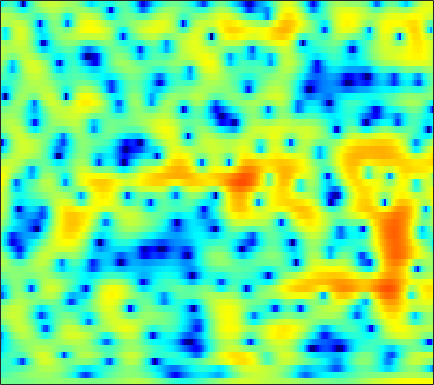

The file beside this chart, header and first rows:
-0.82441, -0.77379, -0.74145, -0.73394, -0.74099, -0.75122, -0.75483, -0.74632, -0.7139, -0.65167, -0.56365, -0.4763, -0.34166, -0.19599, -0.085529, 0.060502, 0.19673, 0.29005, 0.3976, 0.48816, 0.55866, 0.59917, 0.63835, 0.65329
-2.924, -2.571, -2.15, -1.777, -1.525, -1.216, -0.9319, -0.7314, -0.4764, -0.2329, 0.002019, 0.172, 0.3882, 0.5898, 0.729, 0.8961, 1.036, 1.12, 1.2, 1.24, 1.235, 1.199, 1.105, 0.9534
-3.911, -3.594, -3.263, -3.023, -2.89, -2.758, -2.643, -2.549, -2.381, -2.131, -1.784, -1.464, -0.9715, -0.4386, -0.03361, 0.4857, 0.9583, 1.27, 1.613, 1.87, 2.035, 2.097, 2.098, 2.009
-3.48, -3.191, -3.008, -3.091, -3.375, -4.1, -5.352, -6.77, -9.593, -13.77, -14.78, -11.04, -6.586, -3.44, -1.667, 0.1516, 1.502, 2.27, 3.013, 3.474, 3.683, 3.684, 3.498, 3.113
-5.6, -4.64, -3.66, -2.979, -2.649, -2.431, -2.422, -2.517, -2.661, -2.672, -2.381, -1.903, -0.9824, 0.0998, 0.9126, 1.9, 2.718, 3.194, 3.628, 3.823, 3.763, 3.545, 3.004, 2.146
-7.942, -6.87, -5.601, -4.499, -3.773, -2.948, -2.251, -1.797, -1.252, -0.7577, -0.2949, 0.04616, 0.4891, 0.9055, 1.191, 1.522, 1.788, 1.933, 2.051, 2.079, 2.014, 1.902, 1.664, 1.327
-8.404, -7.376, -6.002, -4.706, -3.799, -2.712, -1.762, -1.149, -0.4689, 0.06782, 0.4748, 0.7031, 0.9164, 1.027, 1.05, 1.007, 0.8972, 0.7849, 0.6261, 0.4893, 0.4038, 0.3875, 0.427, 0.5323
-11.09, -8.464, -5.725, -3.582, -2.278, -0.8646, 0.2424, 0.9052, 1.576, 2.014, 2.232, 2.253, 2.097, 1.728, 1.317, 0.5863, -0.3521, -1.184, -2.425, -3.633, -4.426, -4.487, -3.812, -2.598
-5.033, -3.756, -2.123, -0.6701, 0.2732, 1.315, 2.106, 2.531, 2.892, 3.029, 2.953, 2.741, 2.243, 1.497, 0.7649, -0.4713, -2.056, -3.536, -6.071, -9.547, -13.81, -14.39, -10.29, -6.476
-0.5022, 0.08118, 0.8202, 1.488, 1.925, 2.404, 2.738, 2.874, 2.885, 2.689, 2.287, 1.847, 1.087, 0.1088, -0.7593, -2.06, -3.422, -4.383, -5.46, -6.157, -6.349, -6.159, -5.449, -4.377
1.313, 1.756, 2.279, 2.722, 2.983, 3.227, 3.343, 3.332, 3.179, 2.812, 2.208, 1.586, 0.5291, -0.8553, -2.158, -4.341, -7.187, -9.882, -13.93, -14.75, -11.45, -9.074, -6.607, -4.725
1.02, 1.373, 1.832, 2.272, 2.562, 2.861, 3.037, 3.075, 3.004, 2.756, 2.31, 1.841, 1.01, -0.04161, -0.9849, -2.485, -4.261, -5.601, -6.963, -7.234, -6.414, -5.434, -4.107, -3.028
-2.105, -1.785, -1.132, -0.353, 0.2462, 0.9828, 1.567, 1.87, 2.087, 2.128, 2.009, 1.814, 1.429, 0.9851, 0.6443, 0.2205, -0.1461, -0.3717, -0.5368, -0.5439, -0.4161, -0.2906, -0.1387, -0.1247
-12.99, -12.32, -8.405, -4.996, -3.093, -1.222, 0.03645, 0.659, 1.067, 1.09, 0.8074, 0.4642, -0.07337, -0.5467, -0.728, -0.6071, -0.1311, 0.3516, 0.997, 1.589, 2.063, 2.322, 2.479, 2.42
-9.086, -8.457, -6.427, -4.172, -2.664, -1.13, -0.1606, 0.2391, 0.3379, -0.1562, -1.349, -2.765, -5.628, -10.53, -14.74, -10.17, -5.072, -2.558, -0.1926, 1.405, 2.489, 3.03, 3.459, 3.629
-4.144, -3.328, -2.343, -1.489, -0.9244, -0.2971, 0.108, 0.2161, 0.1145, -0.2776, -0.9877, -1.745, -2.908, -3.893, -4.226, -3.685, -2.375, -1.298, 0.01261, 1.068, 1.818, 2.19, 2.478, 2.541
-1.397, -1.002, -0.5651, -0.1853, 0.03531, 0.2374, 0.3712, 0.4106, 0.369, 0.272, 0.1465, 0.02671, -0.1026, -0.1217, -0.04856, 0.1237, 0.4115, 0.668, 0.9774, 1.195, 1.289, 1.253, 1.054, 0.6599
0.9808, 0.9393, 0.8242, 0.714, 0.6049, 0.4363, 0.2736, 0.1917, 0.1299, 0.1185, 0.1995, 0.3246, 0.5453, 0.7937, 1.019, 1.303, 1.527, 1.666, 1.754, 1.681, 1.421, 1.067, 0.3411, -0.7002
2.408, 1.977, 1.34, 0.5877, -0.004711, -0.7932, -1.553, -2.016, -2.363, -2.337, -1.958, -1.462, -0.6595, 0.1674, 0.7486, 1.466, 2.058, 2.38, 2.65, 2.719, 2.525, 2.197, 1.458, 0.3239
1.598, 0.7707, -0.4998, -2.028, -3.317, -5.275, -7.643, -9.774, -12.54, -12.79, -9.96, -7.643, -5.021, -2.881, -1.583, -0.1748, 0.9681, 1.641, 2.33, 2.797, 3.049, 3.091, 2.965, 2.611
-1.12, -2.39, -4.302, -6.343, -8.014, -10.29, -12.56, -14.42, -16.59, -16.38, -13.65, -11.2, -8.389, -6.09, -4.626, -2.966, -1.619, -0.7267, 0.3052, 1.164, 1.88, 2.322, 2.795, 3.137
-3.196, -5.031, -7.957, -11.65, -14.92, -18.45, -18.05, -16.52, -14.68, -13.01, -11.45, -10.41, -8.99, -7.66, -6.765, -5.561, -4.403, -3.533, -2.337, -1.153, -0.01056, 0.8057, 1.806, 2.71
-2.557, -4.227, -7.013, -10.2, -12.83, -15.34, -15.17, -14.09, -12.53, -11.47, -10.66, -10.3, -10.04, -9.883, -9.883, -9.807, -9.24, -8.409, -6.837, -4.906, -2.938, -1.539, 0.1689, 1.688
-0.2209, -1.339, -2.905, -4.493, -5.604, -6.876, -7.754, -8.277, -8.788, -9.182, -9.764, -10.22, -11.22, -12.89, -14.64, -18.76, -27.24, -23.07, -14.84, -10.01, -6.513, -4.376, -1.913, 0.1738
1.589, 0.7143, -0.5797, -2.014, -3.057, -4.52, -5.831, -6.717, -7.778, -8.583, -9.355, -9.885, -10.72, -11.82, -12.69, -13.97, -14.58, -14.15, -12.7, -10.49, -8.024, -6.129, -3.639, -1.292
3.008, 2.126, 0.6759, -1.056, -2.551, -4.814, -7.314, -9.066, -10.85, -11.26, -10.7, -10.32, -9.858, -9.766, -9.986, -10.47, -11.34, -12.18, -13.55, -14.34, -12.51, -9.674, -5.83, -2.582
3.966, 3.04, 1.558, -0.3786, -2.185, -5.118, -9.275, -13.59, -21.81, -16.74, -12.12, -10.07, -8.472, -7.639, -7.439, -7.574, -8.337, -9.368, -11.27, -13.15, -11.61, -8.594, -4.782, -1.704
3.821, 3.058, 1.775, 0.2687, -0.9841, -2.742, -4.525, -5.652, -6.683, -6.953, -6.648, -6.215, -5.553, -5.053, -4.695, -4.443, -4.252, -4.143, -3.953, -3.563, -2.825, -2.044, -0.8366, 0.4179
3.67, 2.955, 1.703, 0.3602, -0.7741, -2.207, -3.476, -4.206, -4.768, -4.954, -4.702, -4.383, -3.837, -3.258, -2.842, -2.324, -1.827, -1.453, -0.9906, -0.4732, 0.042, 0.4223, 0.9282, 1.376
4.537, 3.623, 2.113, 0.1982, -1.497, -4.137, -6.74, -8.2, -8.226, -6.96, -5.45, -4.433, -3.374, -2.393, -1.827, -1.048, -0.3743, 0.09565, 0.6969, 1.225, 1.643, 1.864, 2.02, 2.005
5.864, 4.981, 3.471, 1.373, -0.6056, -4.235, -9.174, -13.2, -11.54, -7.767, -5.498, -4.479, -3.544, -2.96, -2.448, -1.708, -0.7717, -0.04946, 0.897, 1.643, 2.191, 2.44, 2.495, 2.217
5.845, 5.35, 4.429, 3.282, 2.253, 0.7985, -0.5747, -1.481, -2.297, -2.968, -3.659, -4.474, -5.964, -8.107, -9.299, -8.526, -5.722, -3.685, -1.611, -0.1425, 0.779, 1.163, 1.329, 1.111
4.438, 4.36, 4.098, 3.701, 3.334, 2.75, 2.066, 1.502, 0.6386, -0.4141, -1.71, -3.001, -5.255, -8.298, -10.46, -9.868, -6.682, -4.596, -2.625, -1.365, -0.6663, -0.4562, -0.4772, -0.7756
1.946, 2.239, 2.582, 2.789, 2.882, 2.904, 2.778, 2.62, 2.25, 1.772, 1.123, 0.5596, -0.2189, -0.9315, -1.269, -1.457, -1.348, -1.169, -0.9735, -0.9695, -1.228, -1.62, -2.449, -3.55
-1.894, -1.242, -0.3143, 0.5846, 1.192, 1.884, 2.425, 2.699, 2.922, 2.974, 2.86, 2.715, 2.436, 2.138, 1.891, 1.559, 1.178, 0.8448, 0.3044, -0.4195, -1.424, -2.398, -4.111, -6.449
-8.596, -7.387, -5.201, -2.848, -1.348, 0.3089, 1.56, 2.25, 2.918, 3.301, 3.495, 3.524, 3.429, 3.222, 2.984, 2.606, 2.134, 1.703, 0.9937, 0.1086, -1.019, -2.055, -3.719, -5.713
-21.45, -15.39, -8.557, -4.382, -2.224, -0.06735, 1.418, 2.244, 2.974, 3.406, 3.584, 3.57, 3.427, 3.142, 2.893, 2.493, 2.059, 1.706, 1.161, 0.497, -0.3155, -1.068, -2.267, -3.761
-4.381, -3.595, -2.251, -0.7396, 0.3592, 1.529, 2.421, 2.87, 3.208, 3.265, 3.035, 2.722, 2.16, 1.513, 1.047, 0.5249, 0.1958, 0.07344, 0.03494, -0.01209, -0.1642, -0.4023, -0.9373, -1.777
0.3158, 0.7336, 1.336, 1.915, 2.311, 2.712, 2.933, 2.929, 2.71, 2.166, 1.291, 0.4082, -1.155, -3.065, -4.687, -6.363, -6.482, -5.54, -3.868, -2.383, -1.307, -0.7461, -0.3217, -0.1914
1.308, 1.562, 1.913, 2.17, 2.278, 2.328, 2.185, 1.933, 1.369, 0.4723, -0.7766, -2, -4.212, -7.238, -10.43, -16.47, -16.04, -11.49, -7.298, -4.549, -2.604, -1.511, -0.4219, 0.3417
0.6266, 0.8318, 1.082, 1.269, 1.33, 1.336, 1.147, 0.8903, 0.3178, -0.5204, -1.642, -2.697, -4.238, -5.839, -6.92, -7.781, -7.705, -7.043, -5.6, -3.95, -2.368, -1.321, -0.1493, 0.7518
-0.7417, -0.5431, -0.3234, -0.02728, 0.231, 0.4847, 0.627, 0.5847, 0.2829, -0.3369, -1.345, -2.384, -4.098, -6.231, -7.997, -9.652, -9.231, -7.664, -5.261, -3.055, -1.242, -0.1353, 1.018, 1.844
-3.619, -3.993, -3.983, -3.166, -2.191, -0.8759, 0.2013, 0.7312, 1.071, 0.9443, 0.3154, -0.498, -2.204, -4.87, -7.727, -12.69, -11.1, -7.177, -3.316, -0.7058, 1.111, 2.079, 2.959, 3.43
-9.43, -14, -32.69, -12.25, -7.518, -3.828, -1.532, -0.3456, 0.6782, 1.202, 1.319, 1.181, 0.738, 0.1457, -0.2771, -0.5615, -0.3193, 0.1941, 1.087, 2.002, 2.741, 3.13, 3.385, 3.297
-6.66, -7.3, -7.496, -6.626, -5.503, -3.876, -2.404, -1.471, -0.4685, 0.2876, 0.8153, 1.074, 1.304, 1.448, 1.526, 1.643, 1.796, 1.939, 2.141, 2.302, 2.369, 2.335, 2.133, 1.722
-3.799, -3.993, -4.057, -3.894, -3.644, -3.074, -2.372, -1.799, -1, -0.2391, 0.4408, 0.8861, 1.382, 1.758, 1.973, 2.173, 2.283, 2.302, 2.257, 2.105, 1.849, 1.576, 1.113, 0.5523
-1.986, -2.386, -2.974, -3.492, -3.737, -3.767, -3.33, -2.717, -1.688, -0.6014, 0.4179, 1.093, 1.817, 2.353, 2.638, 2.861, 2.919, 2.856, 2.63, 2.251, 1.717, 1.216, 0.4343, -0.4474
-0.2687, -1.153, -2.789, -5.05, -7.132, -9.652, -8.688, -6.272, -3.25, -0.9121, 0.8165, 1.788, 2.753, 3.398, 3.691, 3.867, 3.817, 3.646, 3.235, 2.626, 1.798, 1.026, -0.2427, -1.831
1.452, 0.5333, -1.147, -3.491, -5.716, -8.406, -7.508, -5.106, -2.13, 0.09486, 1.675, 2.518, 3.307, 3.744, 3.865, 3.815, 3.54, 3.207, 2.614, 1.854, 0.9183, 0.06744, -1.337, -3.205
2.402, 1.924, 1.232, 0.5302, 0.09616, -0.2237, -0.09232, 0.2713, 0.9532, 1.648, 2.213, 2.51, 2.669, 2.559, 2.313, 1.778, 1.049, 0.4111, -0.4707, -1.308, -2.049, -2.539, -3.172, -3.873
2.614, 2.388, 2.109, 1.928, 1.872, 1.914, 2.064, 2.217, 2.413, 2.543, 2.535, 2.402, 1.991, 1.303, 0.5873, -0.6778, -2.311, -3.763, -5.834, -7.498, -7.899, -7.355, -6.219, -5.164
1.655, 1.269, 1.003, 1.125, 1.425, 1.976, 2.509, 2.835, 3.12, 3.197, 3.018, 2.684, 1.993, 0.9641, -0.06514, -1.849, -4.221, -6.585, -11.14, -19.89, -19.1, -12.74, -8.224, -5.51
-1.952, -4.216, -5.665, -3.693, -1.643, 0.5793, 2.13, 2.921, 3.561, 3.772, 3.604, 3.24, 2.458, 1.328, 0.2749, -1.4, -3.232, -4.583, -6.185, -7.084, -6.9, -6.095, -4.594, -3.048
-1.696, -4.354, -6.305, -3.832, -1.527, 0.8454, 2.425, 3.197, 3.78, 3.931, 3.693, 3.287, 2.384, 1.077, -0.1994, -2.231, -4.635, -6.411, -7.883, -7.454, -5.784, -4.407, -2.747, -1.381
2.634, 2.031, 1.619, 1.647, 1.908, 2.325, 2.706, 2.885, 2.963, 2.835, 2.474, 2.03, 1.18, -0.05423, -1.318, -3.596, -7.038, -10.96, -17.68, -11.97, -6.825, -4.407, -2.233, -0.8754
2.802, 2.492, 2.183, 1.957, 1.819, 1.608, 1.334, 1.083, 0.6966, 0.2921, -0.07858, -0.3427, -0.6603, -1.039, -1.386, -2.035, -2.756, -3.21, -3.376, -2.875, -1.899, -1.093, -0.1442, 0.5042
-0.003422, -0.002243, 0.009557, -0.04857, -0.2403, -0.6855, -1.452, -2.235, -3.509, -4.778, -5.408, -5.152, -4.148, -2.942, -2.144, -1.297, -0.6453, -0.2492, 0.2602, 0.7701, 1.268, 1.617, 2.005, 2.261
-6.364, -4.912, -3.471, -2.701, -2.535, -2.863, -3.861, -5.165, -8.033, -13.57, -45.55, -16.02, -8.665, -4.91, -3.052, -1.224, 0.07128, 0.8183, 1.581, 2.155, 2.581, 2.82, 3.032, 3.131
